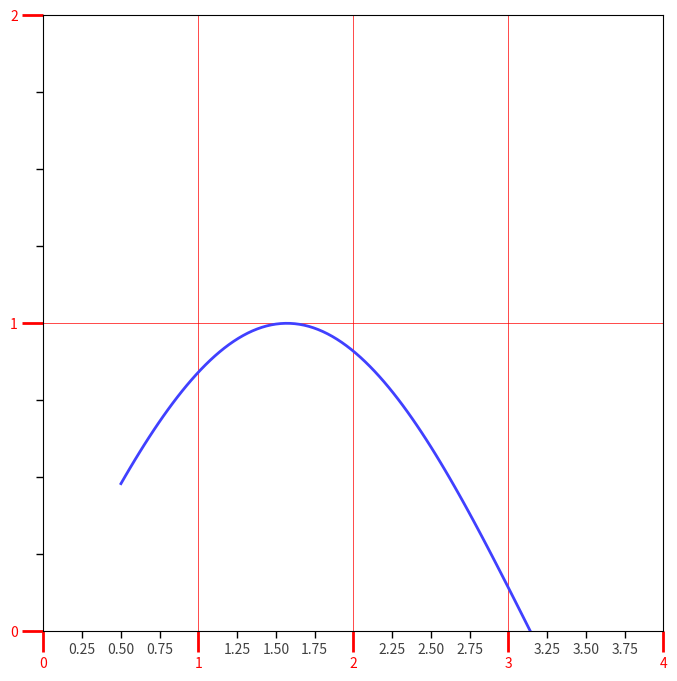

Python code for this plot:
import matplotlib.pyplot as plt
import numpy as np
from matplotlib.ticker import AutoMinorLocator, MultipleLocator, FuncFormatter

x = np.linspace(0.5, 3.5, 100)
y = np.sin(x)

fig = plt.figure(figsize=(8,8))
ax = fig.add_subplot(111)

# set x,y-major_tick_locator
ax.xaxis.set_major_locator(MultipleLocator(1.0))
ax.yaxis.set_major_locator(MultipleLocator(1.0))

# set x,y-minor_tick_locator
ax.xaxis.set_minor_locator(AutoMinorLocator(4))
ax.yaxis.set_minor_locator(AutoMinorLocator(4))

# set x-minor_tick_formatter

def minor_tick(x, pos):		# n % n = 0; m % n = m(m<n)
	if not x % 1.0 :
		return ""
	return "%.2f" % x

ax.xaxis.set_minor_formatter(FuncFormatter(minor_tick))

# change the appearance of ticks and tick labels
ax.tick_params("y", which='major', length=15, width=2.0, colors="r")
ax.tick_params(which='minor', length=5, width=1.0, labelsize=10, labelcolor='0.25')
ax.tick_params("x", which='major', length=15, width=2.0, colors="r")

# set x,y_axis_limit
ax.set_xlim(0,4)
ax.set_ylim(0,2)

# plot subplot
ax.plot(x, y, c=(0.25, 0.25, 1.00), lw=2, zorder=10)	# pair 0
#ax.plot(x, y, c=(0.25, 0.25, 1.00), lw=2, zorder=0)	# pair 1

# set grid
ax.grid(linestyle="-", linewidth=0.5, color='r', zorder=0) 		# pair 0
#ax.grid(linestyle="-", linewidth=0.5, color='r', zorder=10)	# pair 1
#ax.grid(linestyle="--", linewidth=0.5, color='.25', zorder=0)	# pair 2

plt.show()

